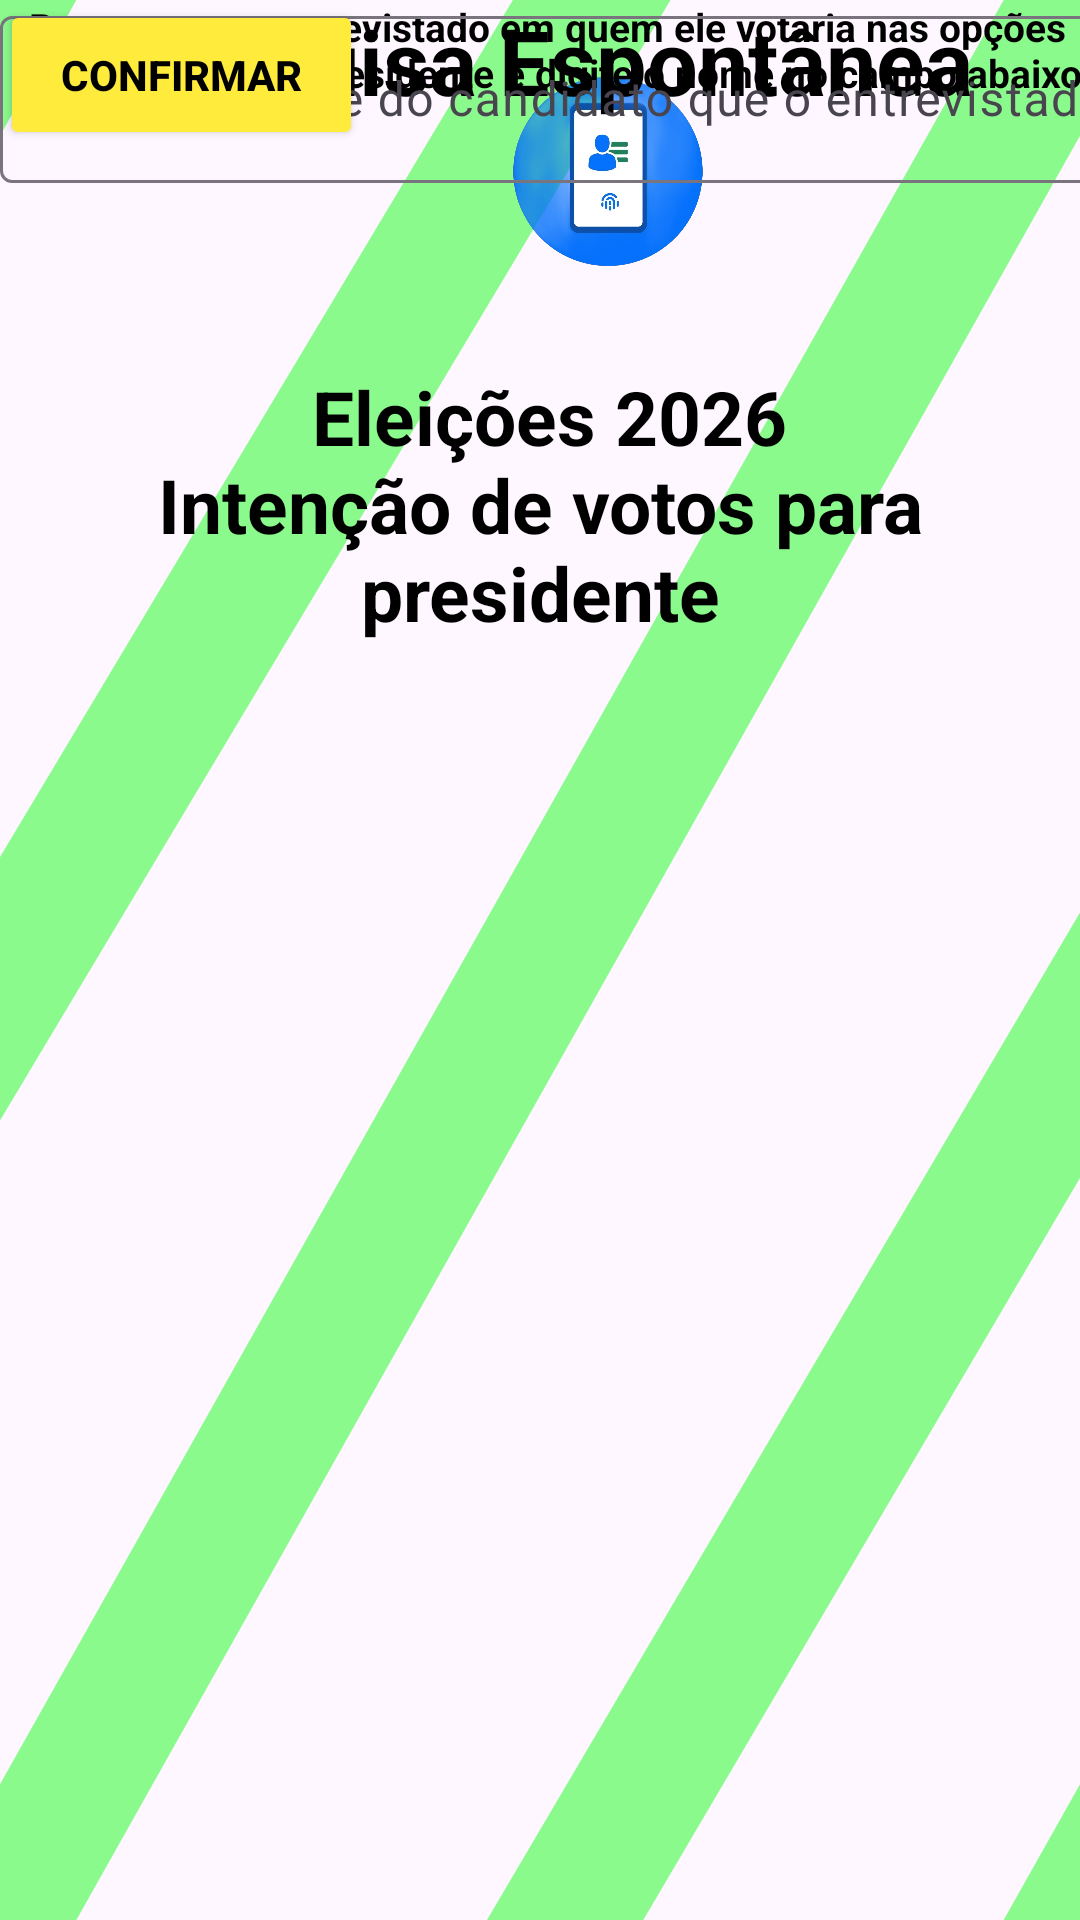

Produce the Android XML layout that renders to this screen, including the resource entries it uses.
<!-- AndroidManifest.xml: application theme Theme.App_eleitoral -->
<!-- res/layout/activity_pesquisaespontanea.xml -->
<?xml version="1.0" encoding="utf-8"?>
<androidx.constraintlayout.widget.ConstraintLayout xmlns:android="http://schemas.android.com/apk/res/android"
    xmlns:app="http://schemas.android.com/apk/res-auto"
    xmlns:tools="http://schemas.android.com/tools"
    android:id="@+id/main"
    android:layout_width="match_parent"
    android:layout_height="match_parent"
    tools:context=".pesquisaespontanea"
    android:background="@drawable/retangulo">

    <ImageView
        android:id="@+id/imageView2"
        android:layout_width="125dp"
        android:layout_height="82dp"
        android:layout_marginStart="140dp"
        android:layout_marginTop="16dp"
        app:layout_constraintStart_toStartOf="parent"
        app:layout_constraintTop_toTopOf="parent"
        app:srcCompat="@drawable/eleitoral" />

    <TextView
        android:id="@+id/textView5"
        android:layout_width="339dp"
        android:layout_height="101dp"
        android:layout_marginTop="24dp"
        android:fontFamily="arial"
        android:text=" Eleições 2026
               Intenção de votos para presidente"
        android:textAlignment="center"
        android:textColor="@color/black"
        android:textSize="25sp"
        android:textStyle="bold"
        app:layout_constraintEnd_toEndOf="parent"
        app:layout_constraintHorizontal_bias="0.514"
        app:layout_constraintStart_toStartOf="parent"
        app:layout_constraintTop_toBottomOf="@+id/imageView2" />

    <TextView
        android:id="@+id/textView6"
        android:layout_width="wrap_content"
        android:layout_height="wrap_content"
        android:fontFamily="arial"
        android:text="Pesquisa Espontânea"
        android:textColor="@color/black"
        android:textSize="30sp"
        android:textStyle="bold"
        app:layout_constraintEnd_toEndOf="parent"
        app:layout_constraintStart_toStartOf="parent"
        tools:ignore="MissingConstraints"
        tools:layout_editor_absoluteY="234dp" />

    <TextView
        android:id="@+id/textView7"
        android:layout_width="365dp"
        android:layout_height="41dp"
        android:fontFamily="arial"
        android:text="Pergunte ao envtrevistado em quem ele votaria nas opções disponiveis para presidente e digite o nome no campo abaixo"
        android:textAlignment="center"
        android:textColor="@color/black"
        android:textSize="13sp"
        android:textStyle="bold"
        tools:ignore="MissingConstraints"
        tools:layout_editor_absoluteX="23dp"
        tools:layout_editor_absoluteY="292dp" />

    <com.google.android.material.textfield.TextInputLayout
        android:id="@+id/textInputLayoutCandidato"
        android:layout_width="409dp"
        android:layout_height="wrap_content"
        tools:layout_editor_absoluteX="1dp"
        tools:layout_editor_absoluteY="409dp"
        tools:ignore="MissingConstraints">

        <com.google.android.material.textfield.TextInputEditText
        android:layout_width="match_parent"
        android:layout_height="wrap_content"
        android:hint="Digite o nome do candidato que o entrevistador falou"
        tools:layout_editor_absoluteX="0dp"
        tools:layout_editor_absoluteY="378dp" />
    </com.google.android.material.textfield.TextInputLayout>

    <Button
        android:id="@+id/btconfirmar"
        android:layout_width="121dp"
        android:layout_height="50dp"
        android:backgroundTint="#FFEB3B"
        android:text="Confirmar"
        android:textColor="@color/black"
        android:textStyle="bold"
        tools:layout_editor_absoluteX="145dp"
        tools:layout_editor_absoluteY="495dp"
        tools:ignore="MissingConstraints" />

</androidx.constraintlayout.widget.ConstraintLayout>
<!-- resources referenced by this layout -->
<resources>
  <color name="black">#FF000000</color>
  <!-- drawable eleitoral: png bitmap (drawable, 158778 bytes) -->
  <!-- drawable retangulo (drawable) -->
  <?xml version="1.0" encoding="utf-8"?>
  <vector xmlns:android="http://schemas.android.com/apk/res/android"
      android:width="40dp"
      android:height="40dp"
      android:viewportWidth="40"
      android:viewportHeight="40"
      android:alpha="0.45">
  
      <path
          android:pathData="M-10,10 L10,-10 M-10,30 L40,-17 M0,40 L40,0  M0,60 L45,17  M30,50 L50,30"
          android:strokeColor="#00FF00"
          android:strokeWidth="4" />
  
  </vector>
  <style name="Theme.App_eleitoral" parent="Base.Theme.App_eleitoral" />
  <style name="Base.Theme.App_eleitoral" parent="Theme.Material3.DayNight.NoActionBar">
          
          
      </style>
</resources>
